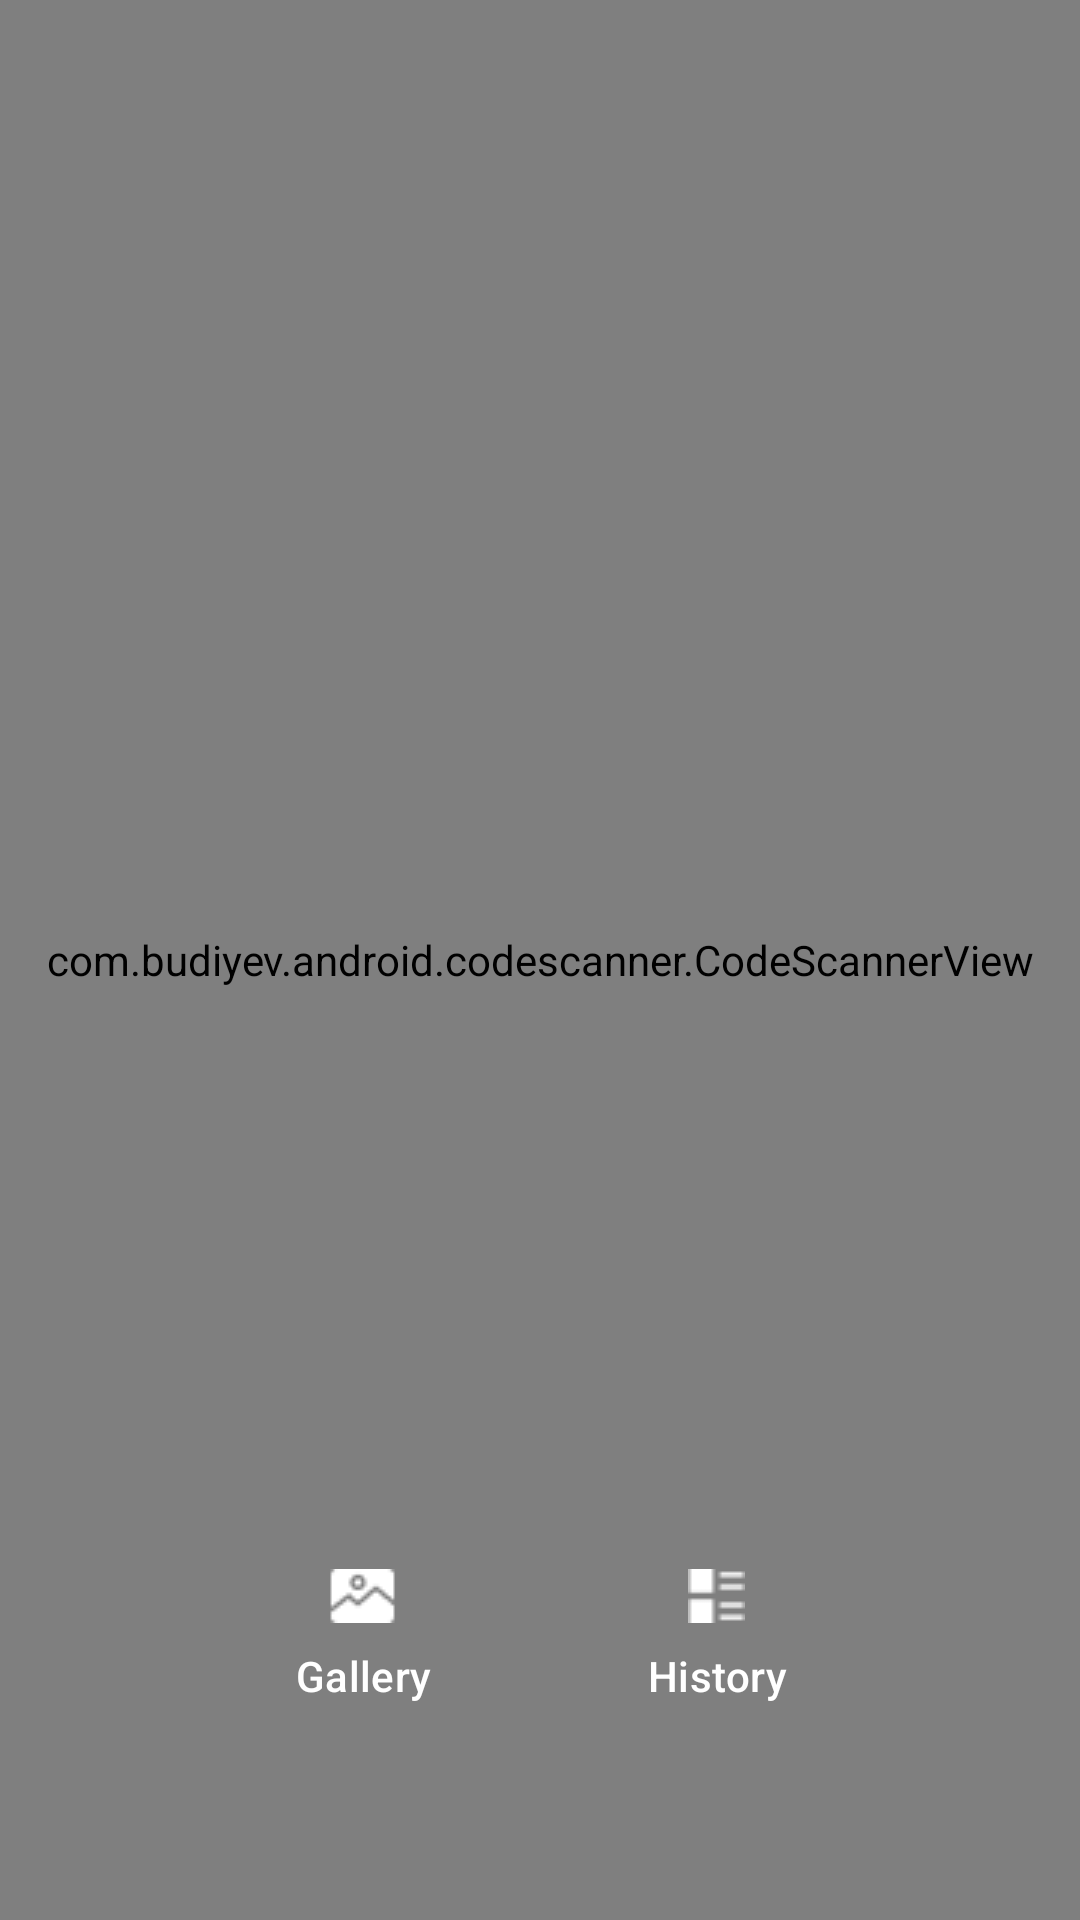

Layout XML and referenced resources for this Android screen:
<!-- AndroidManifest.xml: activity theme Base.Theme.NoActionBar -->
<!-- res/layout/activity_main.xml -->
<?xml version="1.0" encoding="UTF-8"?>
<FrameLayout
    xmlns:android="http://schemas.android.com/apk/res/android"
    xmlns:app="http://schemas.android.com/apk/res-auto"
    xmlns:tools="http://schemas.android.com/tools"
    android:layout_width="match_parent"
    android:layout_height="match_parent">

    <com.budiyev.android.codescanner.CodeScannerView
        android:id="@+id/scanner_view"
        android:layout_width="match_parent"
        android:layout_height="match_parent"
        android:background="@android:color/transparent" />

    <LinearLayout
        android:id="@+id/btns_container"
        android:layout_width="match_parent"
        android:layout_height="wrap_content"
        android:orientation="horizontal"
        android:layout_gravity="bottom"
        android:padding="32dp"
        android:layout_marginBottom="30dp">

        <Button
            android:id="@+id/gallery_button"
            android:layout_width="0dp"
            android:layout_height="wrap_content"
            android:layout_weight="1"
            android:drawableTop="@drawable/gallery"
            android:text="Gallery"
            android:layout_marginLeft="30dp"
            android:textColor="@android:color/white"
            android:background="@android:color/transparent"/>

        <Button
            android:id="@+id/history_button"
            android:layout_width="0dp"
            android:layout_height="wrap_content"
            android:layout_weight="1"
            android:drawableTop="@drawable/history"
            android:layout_marginRight="30dp"
            android:text="History"
            android:textColor="@android:color/white"
            android:background="@android:color/transparent" />

    </LinearLayout>

    <androidx.coordinatorlayout.widget.CoordinatorLayout
        android:layout_width="match_parent"
        android:layout_height="match_parent"
        app:layout_behavior="@string/appbar_scrolling_view_behavior">

        <androidx.fragment.app.FragmentContainerView
            android:id="@+id/container_bottom"
            android:layout_width="match_parent"
            android:layout_height="wrap_content"
            app:behavior_peekHeight="60dp"
            app:layout_behavior="com.google.android.material.bottomsheet.BottomSheetBehavior" />

    </androidx.coordinatorlayout.widget.CoordinatorLayout>

</FrameLayout>
<!-- resources referenced by this layout -->
<resources>
  <!-- drawable gallery: png bitmap (drawable, 378 bytes) -->
  <!-- drawable history: png bitmap (drawable, 260 bytes) -->
  <style name="Base.Theme.NoActionBar" parent="Base.Theme.MyApplication">
          <item name="windowActionBar">false</item>
          <item name="windowNoTitle">true</item>
      </style>
  <style name="Base.Theme.MyApplication" parent="Theme.Material3.DayNight.NoActionBar">
          
          
      </style>
</resources>
